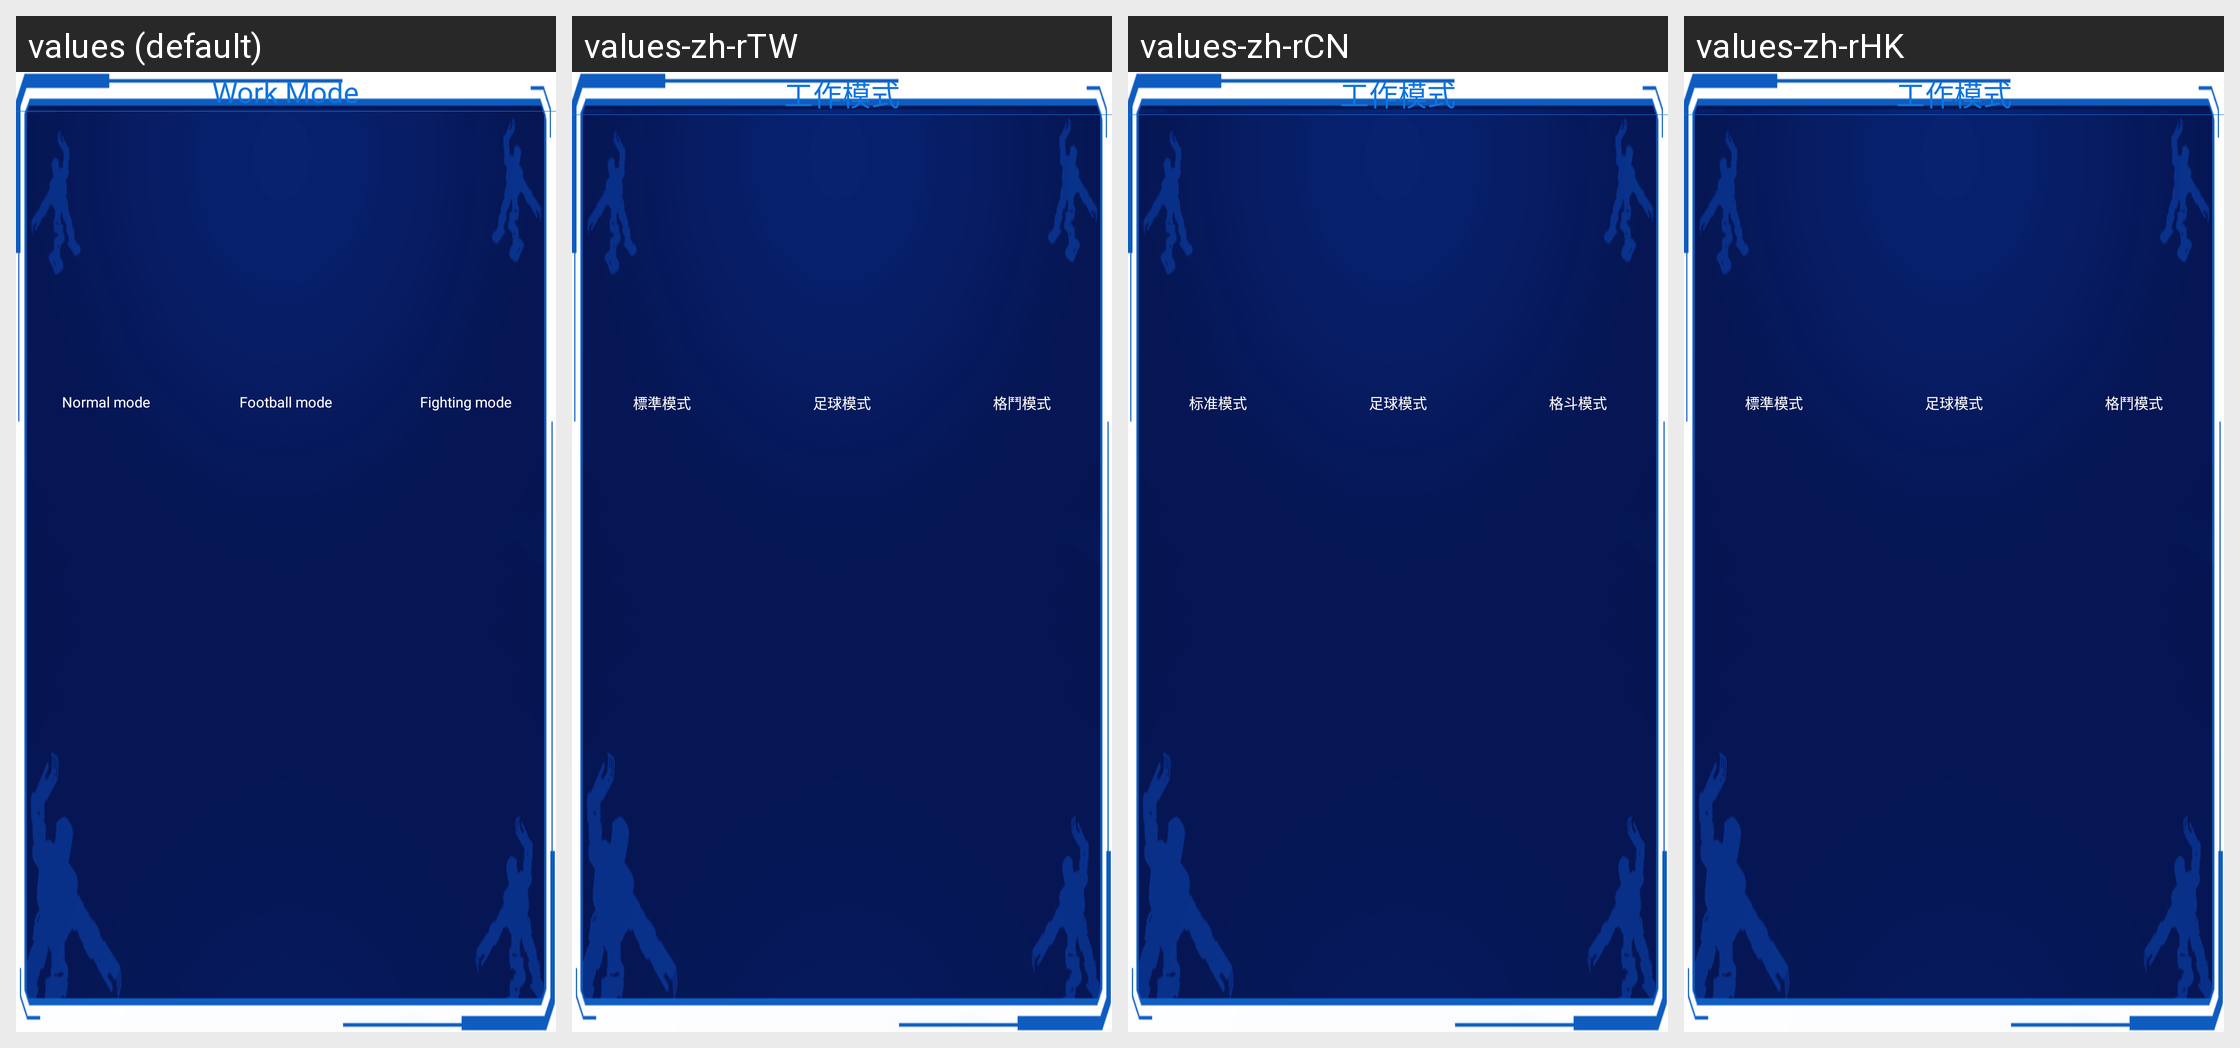

Here is an Android app screen in its default locale and in the app's own translations. Write out the translated-string differences for the strings that appear on this screen.
Android screen res/layout/layout_work_mode.xml rendered under 4 locales, left to right: values (default), values-zh-rTW, values-zh-rCN, values-zh-rHK. Device: Nexus 5 (rendered at 1080×1920; each locale shown at half size, 540×960, under a caption strip naming it); theme Theme.MaterialComponents.DayNight.NoActionBar.
Strings drawn on this screen, with the default value and each locale's value (text and hints the layout hard-codes, and strings that could not be matched under every locale, appear in the picture but are not listed):

set_workmode
  values: Work Mode
  values-zh-rTW: 工作模式
  values-zh-rCN: 工作模式
  values-zh-rHK: 工作模式

normal_mode
  values: Normal mode
  values-zh-rTW: 標準模式
  values-zh-rCN: 标准模式
  values-zh-rHK: 標準模式

football_mode
  values: Football mode
  values-zh-rTW: 足球模式
  values-zh-rCN: 足球模式
  values-zh-rHK: 足球模式

fight_mode
  values: Fighting mode
  values-zh-rTW: 格鬥模式
  values-zh-rCN: 格斗模式
  values-zh-rHK: 格鬥模式
